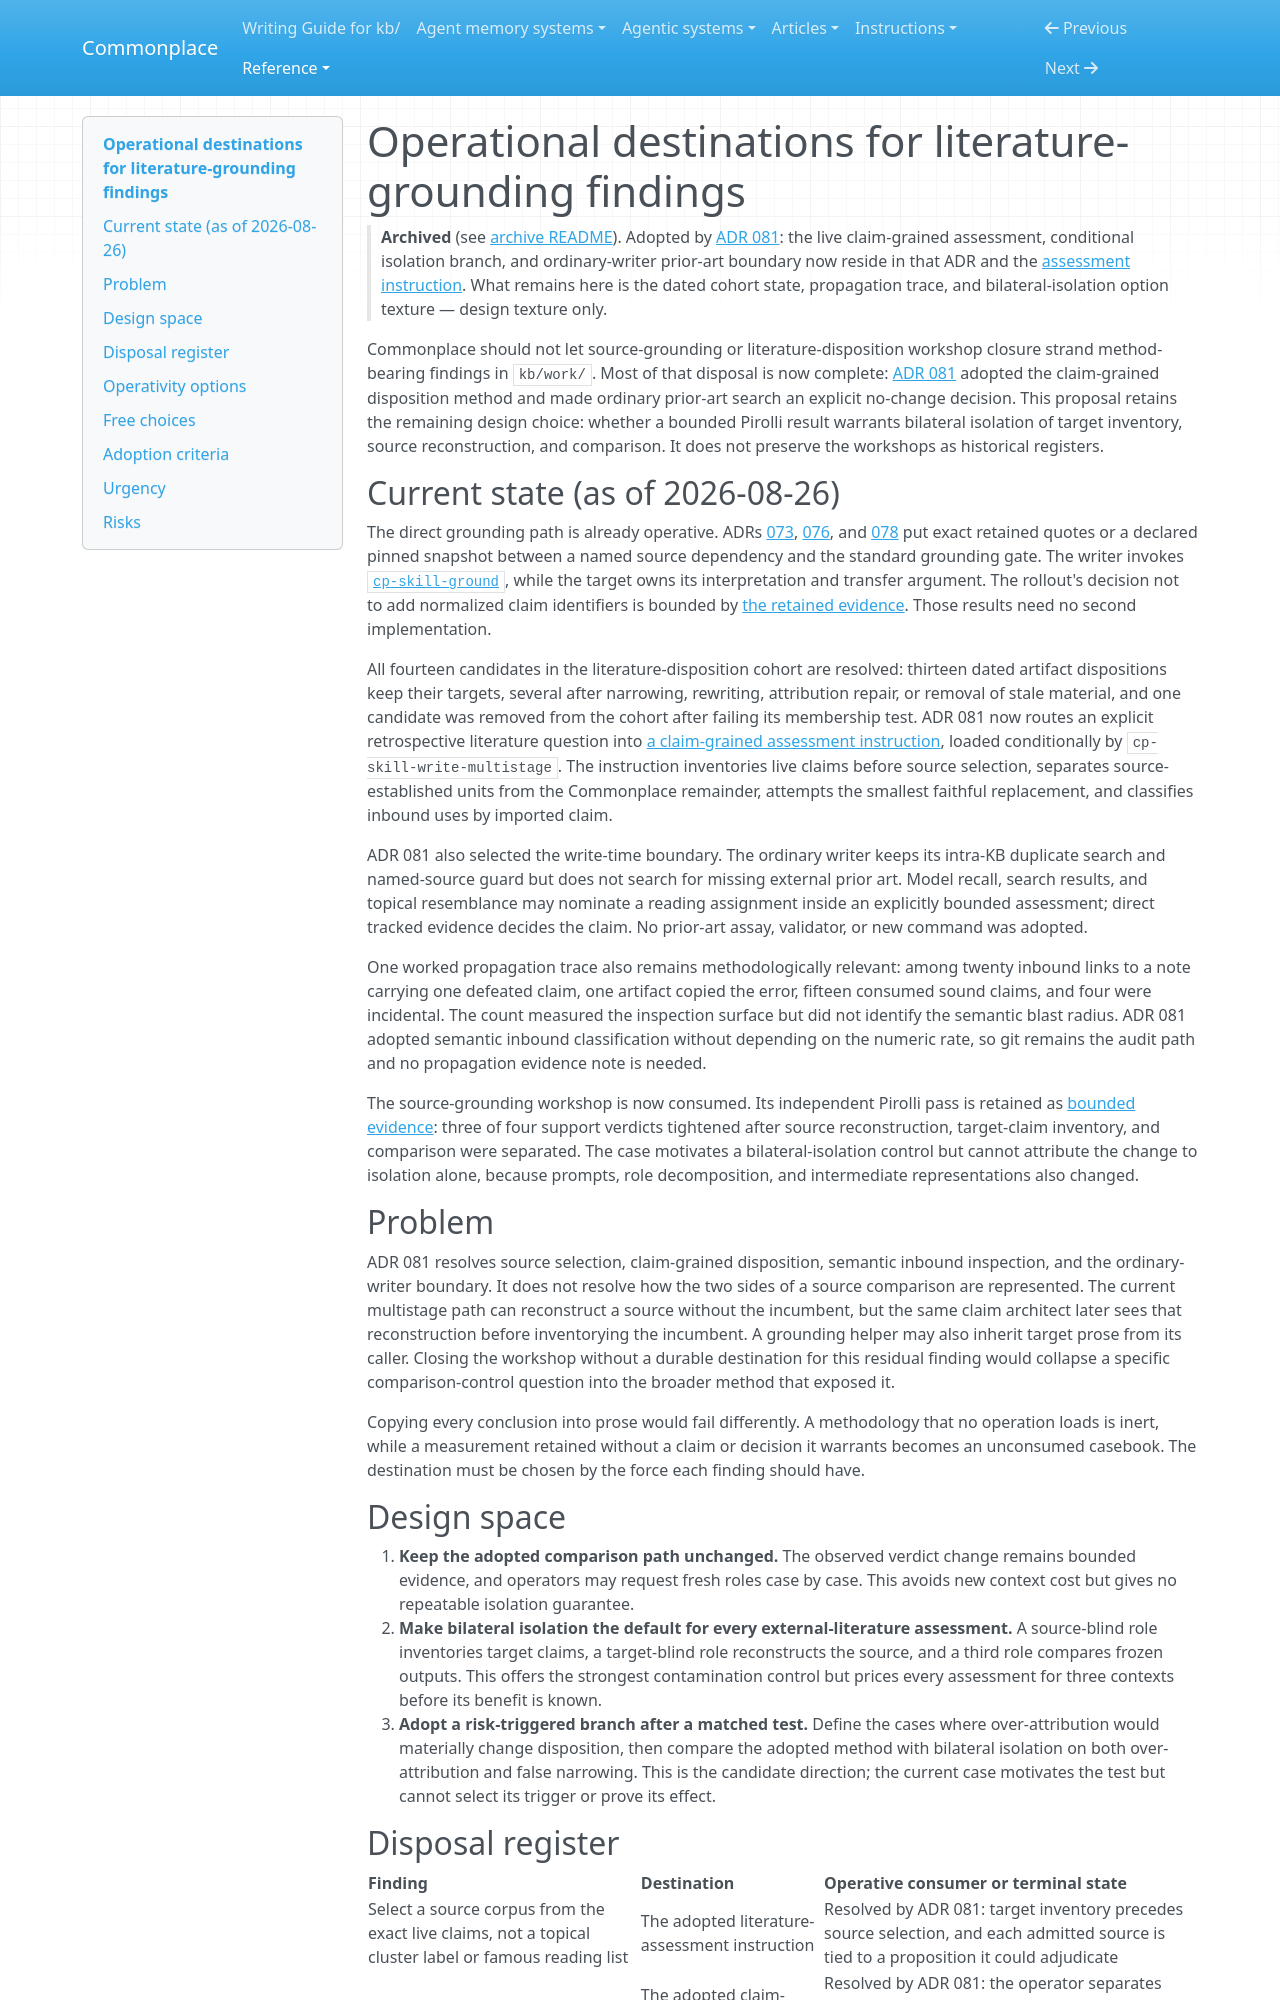

repository: zby/commonplace · page: reference/proposals/archive/operational-destinations-for-literature-grounding-findings/index.html · generator: mkdocs

---
description: "Proposal (adopted by ADR 081): dated cohort, propagation, and bilateral-isolation design texture behind claim-grained literature disposition and the ordinary-writer prior-art boundary"
type: reference/types/design-proposal.md
tags: [kb-maintenance, review-system]
---

# Operational destinations for literature-grounding findings

> **Archived** (see [archive README](./README.md)). Adopted by [ADR 081](../../adr/081-literature-disposition-is-explicit-and-claim-grained.md): the live claim-grained assessment, conditional isolation branch, and ordinary-writer prior-art boundary now reside in that ADR and the [assessment instruction](../../../instructions/assess-a-claim-bearing-artifact-against-external-literature.md). What remains here is the dated cohort state, propagation trace, and bilateral-isolation option texture — design texture only.

Commonplace should not let source-grounding or literature-disposition workshop
closure strand method-bearing findings in `kb/work/`. Most of that disposal is
now complete: [ADR 081](../../adr/081-literature-disposition-is-explicit-and-claim-grained.md)
adopted the claim-grained disposition method and made ordinary prior-art search
an explicit no-change decision. This proposal retains the remaining design
choice: whether a bounded Pirolli result warrants bilateral isolation of target
inventory, source reconstruction, and comparison. It does not preserve the
workshops as historical registers.

## Current state (as of 2026-08-26)

The direct grounding path is already operative. ADRs
[073](../../adr/073-untracked-source-snapshots-require-ingest-grounding.md),
[076](../../adr/076-source-claim-grounding-is-a-promoted-skill.md), and
[078](../../adr/078-writers-invoke-grounding-and-evidence-stays-in-the-ingest.md)
put exact retained quotes or a declared pinned snapshot between a named source
dependency and the standard grounding gate. The writer invokes
[`cp-skill-ground`](../../../instructions/cp-skill-ground/SKILL.md), while the
target owns its interpretation and transfer argument. The rollout's decision
not to add normalized claim identifiers is bounded by
[the retained evidence](../../../reports/retained/quotes-route-rollout-grounded-more-uses-without-earning-claim-ids.md).
Those results need no second implementation.

All fourteen candidates in the literature-disposition cohort are resolved:
thirteen dated artifact dispositions keep their targets, several after
narrowing, rewriting, attribution repair, or removal of stale material, and one
candidate was removed from the cohort after failing its membership test. ADR
081 now routes an explicit retrospective literature question into [a
claim-grained assessment instruction](../../../instructions/assess-a-claim-bearing-artifact-against-external-literature.md),
loaded conditionally by `cp-skill-write-multistage`. The instruction inventories
live claims before source selection, separates source-established units from
the Commonplace remainder, attempts the smallest faithful replacement, and
classifies inbound uses by imported claim.

ADR 081 also selected the write-time boundary. The ordinary writer keeps its
intra-KB duplicate search and named-source guard but does not search for missing
external prior art. Model recall, search results, and topical resemblance may
nominate a reading assignment inside an explicitly bounded assessment; direct
tracked evidence decides the claim. No prior-art assay, validator, or new
command was adopted.

One worked propagation trace also remains methodologically relevant: among
twenty inbound links to a note carrying one defeated claim, one artifact copied
the error, fifteen consumed sound claims, and four were incidental. The count
measured the inspection surface but did not identify the semantic blast radius.
ADR 081 adopted semantic inbound classification without depending on the
numeric rate, so git remains the audit path and no propagation evidence note is
needed.

The source-grounding workshop is now consumed. Its independent Pirolli pass is
retained as [bounded evidence](../../../theory/evidence/independent-pass-tightened-three-of-four-pirolli-verdicts.md):
three of four support verdicts tightened after source reconstruction,
target-claim inventory, and comparison were separated. The case motivates a
bilateral-isolation control but cannot attribute the change to isolation alone,
because prompts, role decomposition, and intermediate representations also
changed.

## Problem

ADR 081 resolves source selection, claim-grained disposition, semantic inbound
inspection, and the ordinary-writer boundary. It does not resolve how the two
sides of a source comparison are represented. The current multistage path can
reconstruct a source without the incumbent, but the same claim architect later
sees that reconstruction before inventorying the incumbent. A grounding helper
may also inherit target prose from its caller. Closing the workshop without a
durable destination for this residual finding would collapse a specific
comparison-control question into the broader method that exposed it.

Copying every conclusion into prose would fail differently. A methodology that
no operation loads is inert, while a measurement retained without a claim or
decision it warrants becomes an unconsumed casebook. The destination must be
chosen by the force each finding should have.

## Design space

1. **Keep the adopted comparison path unchanged.** The observed verdict change
   remains bounded evidence, and operators may request fresh roles case by
   case. This avoids new context cost but gives no repeatable isolation
   guarantee.
2. **Make bilateral isolation the default for every external-literature
   assessment.** A source-blind role inventories target claims, a target-blind
   role reconstructs the source, and a third role compares frozen outputs. This
   offers the strongest contamination control but prices every assessment for
   three contexts before its benefit is known.
3. **Adopt a risk-triggered branch after a matched test.** Define the cases where
   over-attribution would materially change disposition, then compare the
   adopted method with bilateral isolation on both over-attribution and false
   narrowing. This is the candidate direction; the current case motivates the
   test but cannot select its trigger or prove its effect.
